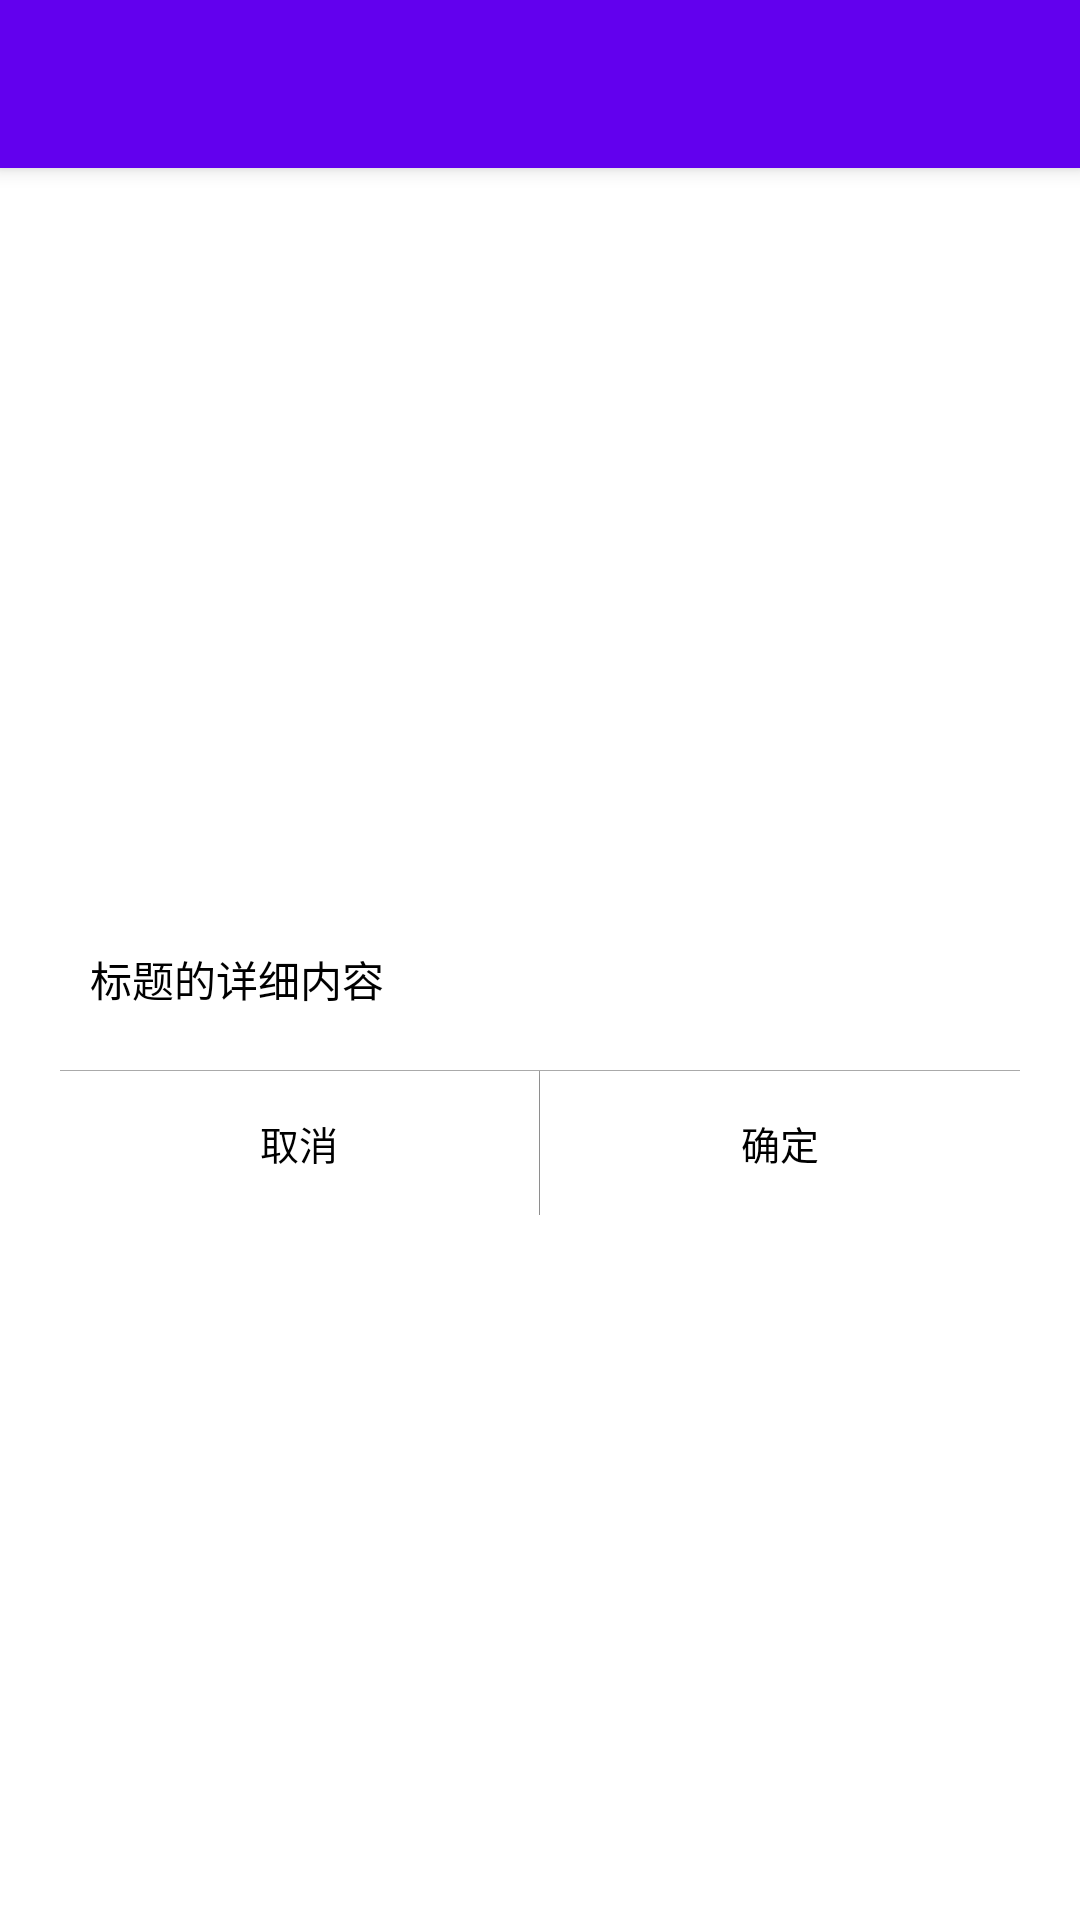

Write the Android layout XML for this screen, with the resource values it uses.
<!-- AndroidManifest.xml: activity theme Transparent -->
<!-- res/layout/activity_dialog.xml -->
<?xml version="1.0" encoding="utf-8"?>
<android.support.design.widget.CoordinatorLayout xmlns:android="http://schemas.android.com/apk/res/android"
    xmlns:app="http://schemas.android.com/apk/res-auto"
    xmlns:tools="http://schemas.android.com/tools"
    android:layout_width="match_parent"
    android:layout_height="match_parent"
    android:fitsSystemWindows="true"
    tools:context="com.fanyafeng.frescopicload.activity.DialogActivity">

    <android.support.design.widget.AppBarLayout
        android:layout_width="match_parent"
        android:layout_height="wrap_content"
        android:theme="@style/AppTheme.AppBarOverlay">

        <android.support.v7.widget.Toolbar
            android:id="@+id/toolbar"
            android:layout_width="match_parent"
            android:layout_height="?attr/actionBarSize"
            android:background="?attr/colorPrimary"
            app:popupTheme="@style/AppTheme.PopupOverlay">
            
            <TextView
                android:id="@+id/toolbar_center_title"
                android:layout_width="wrap_content"
                android:layout_height="wrap_content"
                android:layout_gravity="center"
                android:textColor="@android:color/white"
                android:textSize="@dimen/activity_horizontal_margin" />
        </android.support.v7.widget.Toolbar>

    </android.support.design.widget.AppBarLayout>

    <include layout="@layout/content_dialog" />

</android.support.design.widget.CoordinatorLayout>
<!-- res/layout/content_dialog.xml (included above) -->
<?xml version="1.0" encoding="utf-8"?>
<android.support.v4.widget.NestedScrollView xmlns:android="http://schemas.android.com/apk/res/android"
    xmlns:app="http://schemas.android.com/apk/res-auto"
    xmlns:tools="http://schemas.android.com/tools"
    android:layout_width="match_parent"
    android:layout_height="match_parent"
    android:paddingBottom="@dimen/activity_vertical_margin"
    android:paddingLeft="@dimen/activity_horizontal_margin"
    android:paddingRight="@dimen/activity_horizontal_margin"
    android:paddingTop="@dimen/activity_vertical_margin"
    app:layout_behavior="@string/appbar_scrolling_view_behavior"
    tools:context="com.fanyafeng.frescopicload.activity.DialogActivity"
    tools:showIn="@layout/activity_dialog">

    
    <LinearLayout xmlns:android="http://schemas.android.com/apk/res/android"
        android:layout_width="320dp"
        android:layout_height="wrap_content"
        android:layout_gravity="center"
        android:background="@android:color/white"
        android:orientation="vertical">

        <TextView
            android:id="@+id/text_dialog_title"
            android:layout_width="match_parent"
            android:layout_height="wrap_content"
            android:layout_marginTop="10dp"
            android:gravity="center"
            android:textColor="@android:color/black"
            android:textSize="16dp"
            android:visibility="gone" />

        <TextView
            android:id="@+id/text_dialog_desc"
            android:layout_width="match_parent"
            android:layout_height="wrap_content"
            android:layout_marginBottom="20dp"
            android:layout_marginLeft="10dp"
            android:layout_marginTop="25dp"
            android:text="标题的详细内容"
            android:textColor="@android:color/black"
            android:textSize="14dp" />

        <TextView
            android:layout_width="match_parent"
            android:layout_height="1px"
            android:background="@android:color/darker_gray" />

        <LinearLayout
            android:layout_width="match_parent"
            android:layout_height="wrap_content"
            android:orientation="horizontal">

            <Button
                android:id="@+id/btn_dialog_cancle"
                android:layout_width="0dp"
                android:layout_height="wrap_content"
                android:layout_weight="1"
                android:background="@android:color/white"
                android:paddingBottom="10dp"
                android:paddingTop="10dp"
                android:onClick="onClick"
                android:text="取消"
                android:textColor="@android:color/black"
                android:textSize="13dp" />

            <TextView
                android:layout_width="1px"
                android:layout_height="match_parent"
                android:background="@android:color/darker_gray" />

            <Button
                android:id="@+id/btn_dialog_enter"
                android:layout_width="0dp"
                android:layout_height="wrap_content"
                android:layout_weight="1"
                android:background="@android:color/white"
                android:paddingBottom="10dp"
                android:paddingTop="10dp"
                android:text="确定"
                android:onClick="onClick"
                android:textColor="@android:color/black"
                android:textSize="13dp" />
        </LinearLayout>
    </LinearLayout>
</android.support.v4.widget.NestedScrollView>
<!-- resources referenced by this layout -->
<resources>
  <style name="AppTheme.AppBarOverlay" parent="ThemeOverlay.AppCompat.Dark.ActionBar" />
  <style name="AppTheme.PopupOverlay" parent="ThemeOverlay.AppCompat.Light" />
  <style name="Transparent" parent="AppTheme.NoActionBar">
          <item name="android:windowBackground">@android:color/transparent</item>
          <item name="android:windowNoTitle">true</item>
          <item name="android:windowIsTranslucent">true</item>
          <item name="android:windowAnimationStyle">@android:style/Animation.Translucent</item>
      </style>
  <style name="AppTheme.NoActionBar">
          <item name="windowActionBar">false</item>
          <item name="windowNoTitle">true</item>
      </style>
</resources>
